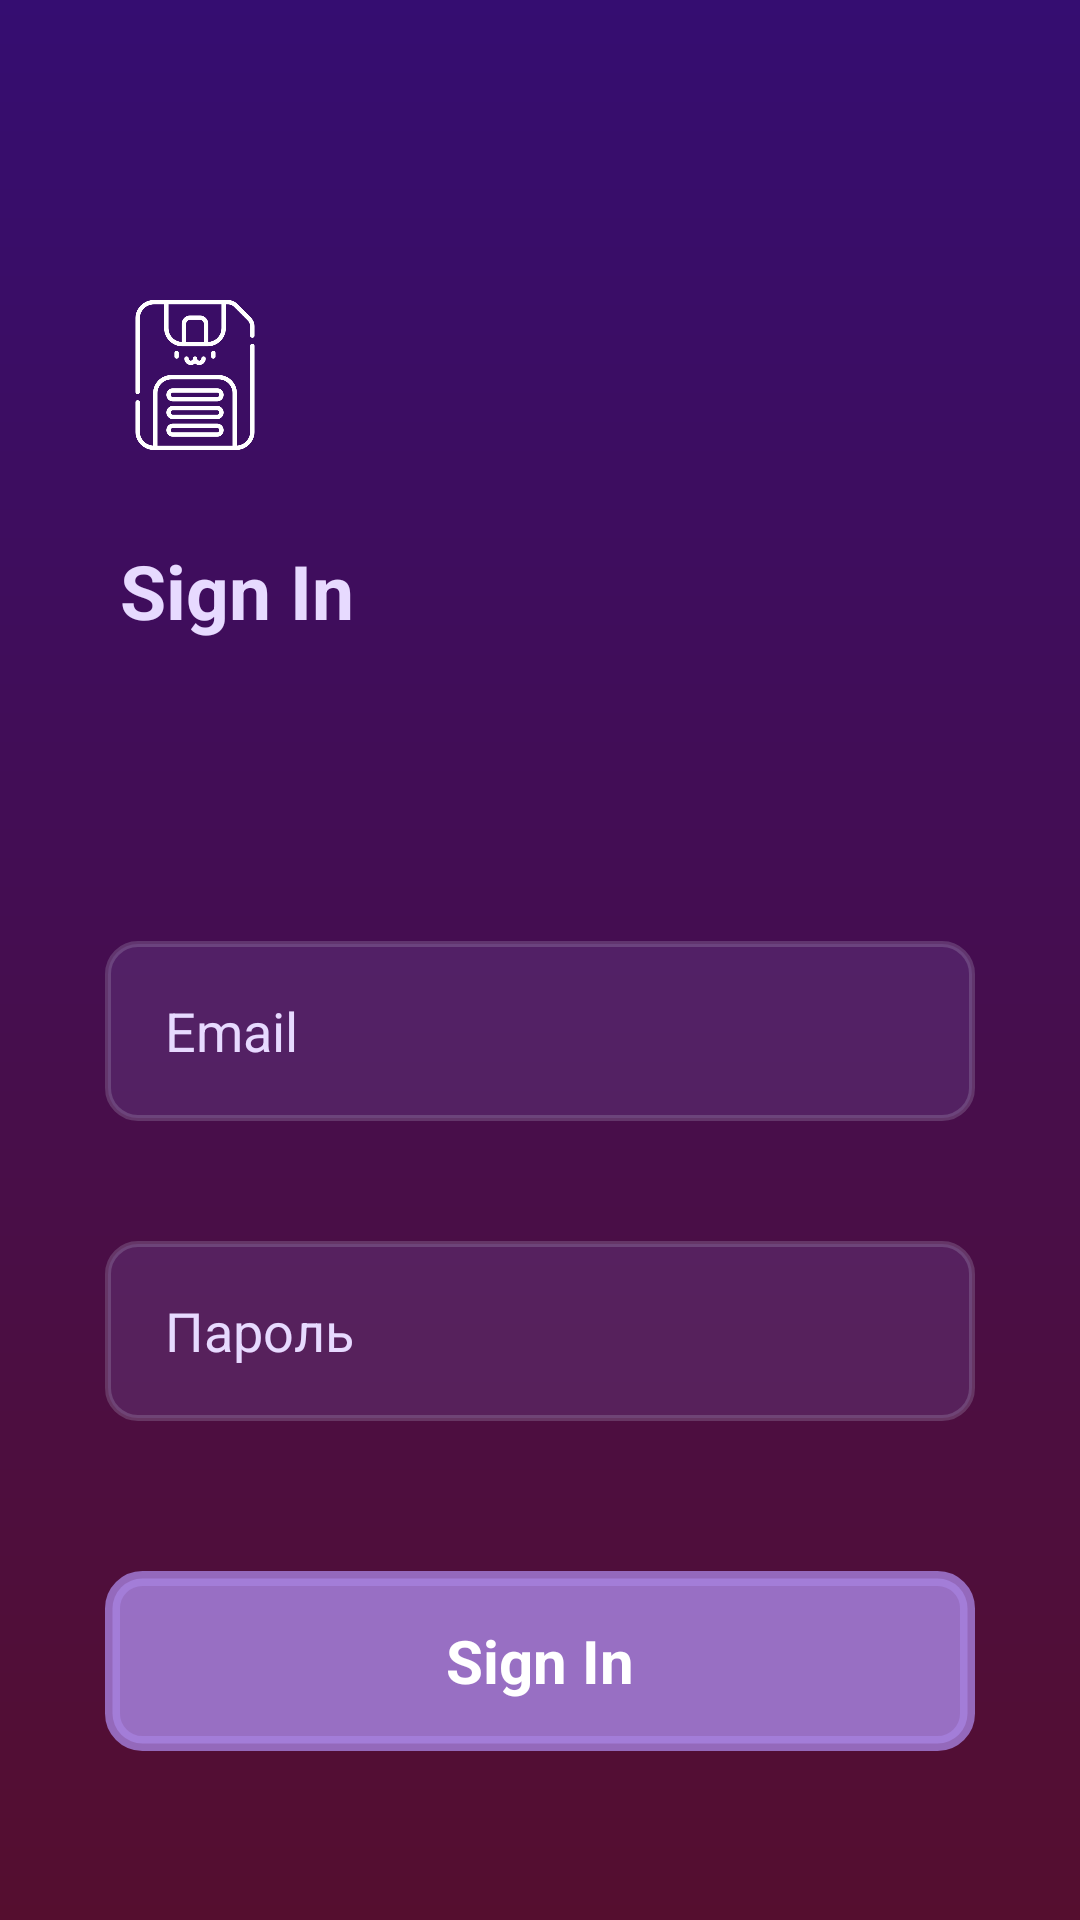

Here is an Android app screen rendered from its layout file. Give the layout XML and the strings, colors and styles it references.
<!-- AndroidManifest.xml: application theme Theme.DevApp -->
<!-- res/layout/signin_activity.xml -->
<?xml version="1.0" encoding="utf-8"?>
<androidx.constraintlayout.widget.ConstraintLayout xmlns:android="http://schemas.android.com/apk/res/android"
    xmlns:app="http://schemas.android.com/apk/res-auto"
    android:layout_width="match_parent"
    android:layout_height="match_parent"
    android:background="@drawable/gradient">
    <ImageView
        android:id="@+id/logoOnSignIn"
        android:layout_width="50dp"
        android:layout_height="50dp"
        android:layout_marginStart="40dp"
        android:layout_marginTop="100dp"
        app:layout_constraintStart_toStartOf="parent"
        app:layout_constraintTop_toTopOf="parent"
        app:srcCompat="@mipmap/icon_white"/>
    <TextView
        android:id="@+id/textSignIn"
        android:layout_width="wrap_content"
        android:layout_height="wrap_content"
        android:fontFamily="sans-serif"
        android:gravity="center"
        android:text="Sign In"
        android:textColor="#E7DAFF"
        android:textSize="25dp"
        android:textStyle="bold"
        android:layout_marginTop="30dp"
        android:layout_marginStart="40dp"
        app:layout_constraintStart_toStartOf="parent"
        app:layout_constraintTop_toBottomOf="@+id/logoOnSignIn" />
    <EditText
        android:id="@+id/email"
        android:layout_width="match_parent"
        android:layout_height="60dp"
        android:layout_marginStart="35dp"
        android:layout_marginTop="100dp"
        android:layout_marginEnd="35dp"
        android:background="@drawable/edittextshape"
        android:hint="Email"
        android:inputType="textPersonName"
        android:paddingLeft="20dp"
        android:textColorHint="#E7DAFF"
        app:layout_constraintEnd_toEndOf="parent"
        app:layout_constraintStart_toStartOf="parent"
        app:layout_constraintTop_toBottomOf="@+id/textSignIn" />
    <EditText
        android:id="@+id/password"
        android:layout_width="match_parent"
        android:layout_height="60dp"
        android:layout_marginStart="35dp"
        android:layout_marginTop="40dp"
        android:layout_marginEnd="35dp"
        android:background="@drawable/edittextshape"
        android:hint="Пароль"
        android:inputType="textPassword"
        android:paddingLeft="20dp"
        android:textColorHint="#E7DAFF"
        app:layout_constraintEnd_toEndOf="parent"
        app:layout_constraintStart_toStartOf="parent"
        app:layout_constraintTop_toBottomOf="@id/email"/>
    <Button
        android:id="@+id/button_launch"
        android:layout_width="match_parent"
        android:layout_height="60dp"
        android:layout_marginStart="35dp"
        android:layout_marginEnd="35dp"
        android:layout_marginTop="50dp"
        android:background="@drawable/buttonshape"
        android:backgroundTint="#A580DD"
        android:onClick="signin"
        android:text="Sign In"
        android:textAppearance="@style/Theme.AppCompat"
        android:textColor="#FFFFFF"
        android:textSize="20dp"
        android:textStyle="bold"
        app:layout_constraintEnd_toEndOf="parent"
        app:layout_constraintStart_toStartOf="parent"
        app:layout_constraintTop_toBottomOf="@id/password"
        />

</androidx.constraintlayout.widget.ConstraintLayout>
<!-- resources referenced by this layout -->
<resources>
  <!-- drawable buttonshape (drawable) -->
  <?xml version="1.0" encoding="utf-8"?>
  <shape xmlns:android="http://schemas.android.com/apk/res/android" android:shape="rectangle" >
      <corners
          android:radius="10dp"
          />
      <solid
          android:color="#D77D5DAE"
          />
      <stroke
          android:width="5dp"
          android:color="#CBADA2BD"
          />
      <padding
          android:left="20dp"
          android:right="20dp"
          />
  </shape>
  <!-- drawable edittextshape (drawable) -->
  <?xml version="1.0" encoding="utf-8"?>
  <shape xmlns:android="http://schemas.android.com/apk/res/android" android:shape="rectangle" >
      <corners
          android:radius="10dp"
          />
      <solid
          android:color="#3C7D5DAE"
          />
      <stroke
          android:width="2dp"
          android:color="#46ADA2BD"
          />
      <padding
          android:left="20dp"
          android:right="20dp"
          />
  </shape>
  <!-- drawable gradient (drawable) -->
  <?xml version="1.0" encoding="utf-8"?>
  <shape xmlns:android="http://schemas.android.com/apk/res/android" android:shape="rectangle" >
      <gradient
          android:startColor="#350D71"
          android:endColor="#550E2F"
          android:angle="265"/>
  
  </shape>
  <!-- mipmap icon_white: png bitmap (mipmap-hdpi, 14832 bytes) -->
  <style name="Theme.DevApp" parent="Theme.AppCompat.DayNight.NoActionBar">
          
          <item name="colorPrimary">@color/purple_500</item>
          <item name="colorPrimaryVariant">@color/purple_700</item>
          <item name="colorOnPrimary">@color/white</item>
          
          <item name="colorSecondary">@color/teal_200</item>
          <item name="colorSecondaryVariant">@color/teal_700</item>
          <item name="colorOnSecondary">@color/black</item>
          
          <item name="android:statusBarColor" tools:targetApi="l">?attr/colorPrimaryVariant</item>
          
      </style>
  <!-- not gathered from this repository: default colours our renderer supplied (Android Studio template values) -->
  <color name="purple_500">#FF6200EE</color>
  <color name="purple_700">#FF3700B3</color>
  <color name="teal_200">#FF03DAC5</color>
  <color name="teal_700">#FF018786</color>
  <color name="black">#FF000000</color>
  <color name="white">#FFFFFFFF</color>
</resources>
